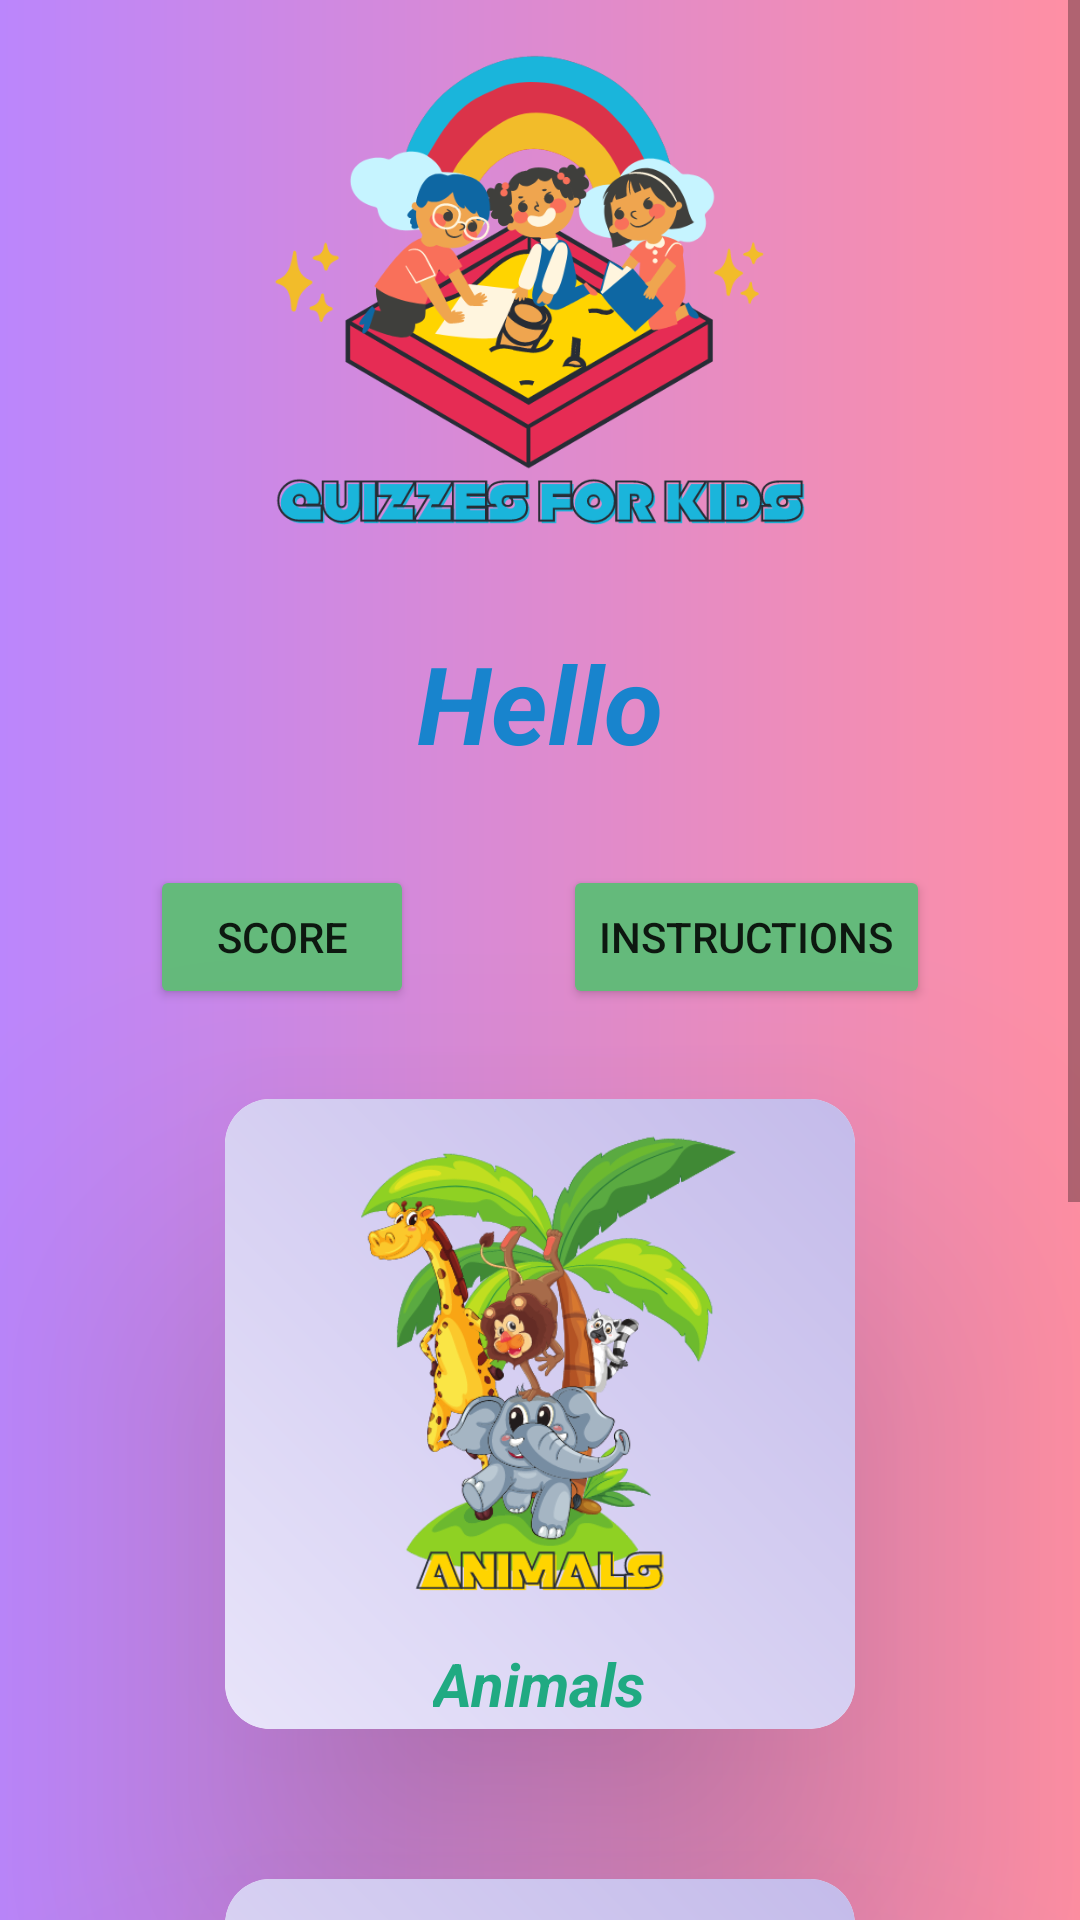

Layout XML and referenced resources for this Android screen:
<!-- AndroidManifest.xml: application theme Theme.QuizzesForKids3 -->
<!-- res/layout/activity_home.xml -->
<?xml version="1.0" encoding="utf-8"?>
<ScrollView xmlns:android="http://schemas.android.com/apk/res/android"
    xmlns:app="http://schemas.android.com/apk/res-auto"
    xmlns:tools="http://schemas.android.com/tools"
    android:layout_width="match_parent"
    android:layout_height="match_parent"
    android:background="@drawable/background">

    <androidx.constraintlayout.widget.ConstraintLayout
        android:layout_width="match_parent"
        android:layout_height="match_parent"
        android:background="@drawable/background"
        tools:context=".HomeActivity">

        <Button
            android:id="@+id/logOffButton"
            android:layout_width="wrap_content"
            android:layout_height="wrap_content"
            android:layout_marginTop="50dp"
            android:backgroundTint="#64BA7B"
            android:text="Log Off"
            app:layout_constraintEnd_toEndOf="parent"
            app:layout_constraintHorizontal_bias="0.5"
            app:layout_constraintStart_toStartOf="parent"
            app:layout_constraintTop_toBottomOf="@+id/cartoonsCard" />

        <androidx.cardview.widget.CardView
            android:id="@+id/animalsCard"
            android:layout_width="210dp"
            android:layout_height="210dp"
            android:layout_marginTop="30dp"
            app:cardCornerRadius="15dp"
            app:cardElevation="60dp"
            app:layout_constraintEnd_toEndOf="parent"
            app:layout_constraintStart_toStartOf="parent"
            app:layout_constraintTop_toBottomOf="@+id/scoreButton">

            <LinearLayout
                android:layout_width="210dp"
                android:layout_height="210dp"
                android:layout_gravity="center_vertical|center_horizontal"
                android:background="@drawable/background_2"
                android:gravity="center"
                android:orientation="vertical">

                <ImageView
                    android:layout_width="185dp"
                    android:layout_height="180dp"
                    android:src="@drawable/animals" />

                <TextView
                    android:layout_width="wrap_content"
                    android:layout_height="wrap_content"
                    android:text="Animals"
                    android:textAlignment="center"
                    android:textColor="#20AA82"
                    android:textSize="20sp"
                    android:textStyle="bold|italic" />
            </LinearLayout>
        </androidx.cardview.widget.CardView>

        <androidx.cardview.widget.CardView
            android:id="@+id/cartoonsCard"
            android:layout_width="210dp"
            android:layout_height="210dp"
            android:layout_marginTop="50dp"
            app:cardCornerRadius="15dp"
            app:cardElevation="60dp"
            app:layout_constraintEnd_toEndOf="@+id/animalsCard"
            app:layout_constraintStart_toStartOf="@+id/animalsCard"
            app:layout_constraintTop_toBottomOf="@+id/animalsCard">

            <LinearLayout
                android:layout_width="210dp"
                android:layout_height="210dp"
                android:layout_gravity="center_vertical|center_horizontal"
                android:background="@drawable/background_2"
                android:gravity="center"
                android:orientation="vertical">

                <ImageView
                    android:layout_width="185dp"
                    android:layout_height="180dp"
                    android:src="@drawable/cartoons" />

                <TextView
                    android:layout_width="wrap_content"
                    android:layout_height="wrap_content"
                    android:text="Cartoons"
                    android:textAlignment="center"
                    android:textColor="#20AA82"
                    android:textSize="20sp"
                    android:textStyle="bold|italic" />
            </LinearLayout>
        </androidx.cardview.widget.CardView>

        <TextView
            android:id="@+id/greetingView"
            android:layout_width="wrap_content"
            android:layout_height="wrap_content"
            android:layout_marginTop="10dp"
            android:text="Hello"
            android:textColor="#1884CD"
            android:textSize="36sp"
            android:textStyle="bold|italic"
            app:layout_constraintEnd_toEndOf="parent"
            app:layout_constraintStart_toStartOf="parent"
            app:layout_constraintTop_toBottomOf="@+id/imageView3" />

        <Button
            android:id="@+id/changePasswordButton"
            android:layout_width="wrap_content"
            android:layout_height="wrap_content"
            android:layout_marginTop="30dp"
            android:layout_marginBottom="10dp"
            android:backgroundTint="#64BA7B"
            android:text="Change Password"
            app:layout_constraintBottom_toBottomOf="parent"
            app:layout_constraintEnd_toEndOf="@+id/logOffButton"
            app:layout_constraintStart_toStartOf="@+id/logOffButton"
            app:layout_constraintTop_toBottomOf="@+id/logOffButton" />

        <ImageView
            android:id="@+id/imageView3"
            android:layout_width="wrap_content"
            android:layout_height="200dp"
            app:layout_constraintEnd_toEndOf="parent"
            app:layout_constraintStart_toStartOf="parent"
            app:layout_constraintTop_toTopOf="parent"
            app:srcCompat="@drawable/logo" />

        <Button
            android:id="@+id/scoreButton"
            android:layout_width="wrap_content"
            android:layout_height="wrap_content"
            android:layout_marginStart="50dp"
            android:layout_marginTop="30dp"
            android:backgroundTint="#64BA7B"
            android:text="Score"
            app:layout_constraintStart_toStartOf="parent"
            app:layout_constraintTop_toBottomOf="@+id/greetingView" />

        <Button
            android:id="@+id/instructionButton"
            android:layout_width="wrap_content"
            android:layout_height="wrap_content"
            android:layout_marginEnd="50dp"
            android:backgroundTint="#64BA7B"
            android:text="Instructions"
            app:layout_constraintBottom_toBottomOf="@+id/scoreButton"
            app:layout_constraintEnd_toEndOf="parent"
            app:layout_constraintTop_toTopOf="@+id/scoreButton" />
    </androidx.constraintlayout.widget.ConstraintLayout>
</ScrollView>
<!-- resources referenced by this layout -->
<resources>
  <!-- drawable animals: png bitmap (drawable, 107412 bytes) -->
  <!-- drawable background (drawable) -->
  <?xml version="1.0" encoding="utf-8"?>
  <shape xmlns:android="http://schemas.android.com/apk/res/android">
      <gradient
          android:startColor="@color/purple_200"
          android:angle="0"
          android:endColor="#ff8fa3" />
  </shape>
  <!-- drawable background_2 (drawable) -->
  <?xml version="1.0" encoding="utf-8"?>
  <shape xmlns:android="http://schemas.android.com/apk/res/android">
      <gradient
          android:startColor="#e8e4fa"
          android:angle="45"
          android:endColor="#C4BBEA" />
  </shape>
  <!-- drawable cartoons: png bitmap (drawable, 156130 bytes) -->
  <!-- drawable logo: png bitmap (drawable, 82406 bytes) -->
  <style name="Theme.QuizzesForKids3" parent="Theme.MaterialComponents.DayNight.DarkActionBar">
          
          <item name="colorPrimary">@color/purple_500</item>
          <item name="colorPrimaryVariant">@color/purple_700</item>
          <item name="colorOnPrimary">@color/white</item>
          
          <item name="colorSecondary">@color/teal_200</item>
          <item name="colorSecondaryVariant">@color/teal_700</item>
          <item name="colorOnSecondary">@color/black</item>
          
          <item name="android:statusBarColor">?attr/colorPrimaryVariant</item>
          
      </style>
  <!-- not gathered from this repository: default colours our renderer supplied (Android Studio template values) -->
  <color name="purple_200">#FFBB86FC</color>
  <color name="purple_500">#FF6200EE</color>
  <color name="purple_700">#FF3700B3</color>
  <color name="teal_200">#FF03DAC5</color>
  <color name="teal_700">#FF018786</color>
  <color name="black">#FF000000</color>
  <color name="white">#FFFFFFFF</color>
</resources>
